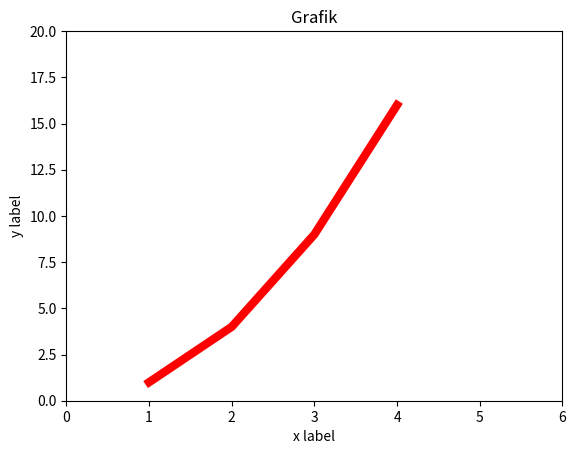

Write the Python code that produced this figure.
import matplotlib.pyplot as plt
import numpy as np

x = [1,2,3,4]
y = [1,4,9,16]
plt.plot(x,y,color="red",linewidth="6")
plt.axis([0,6,0,20])

plt.title("Grafik")
plt.xlabel("x label")
plt.ylabel("y label")

plt.show()
